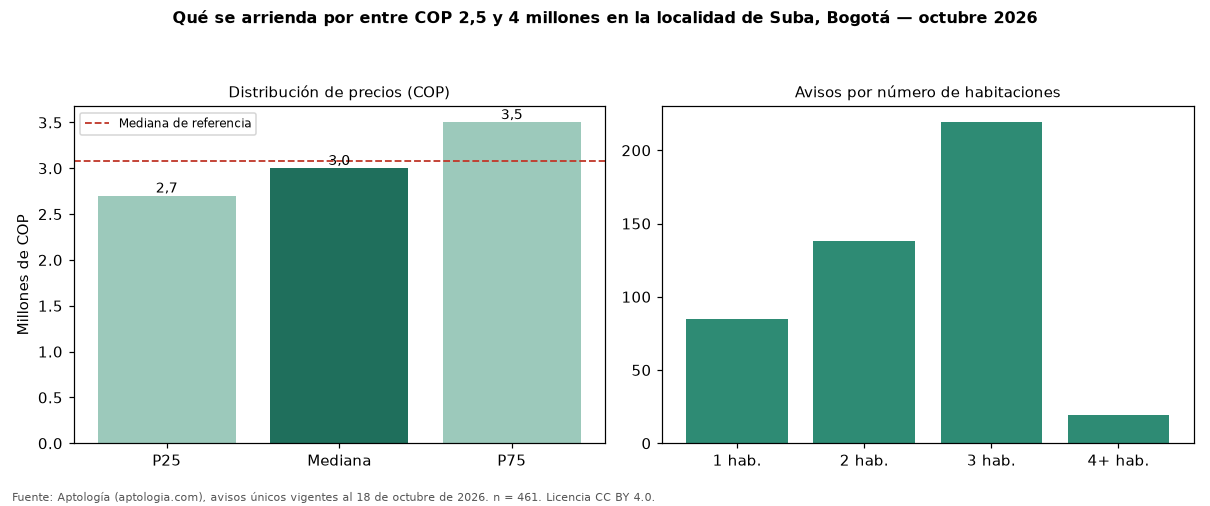

Values plotted in this chart, from the file beside it:
seccion, metrica, valor_cop, n
precio, p25, 2700000, 461
precio, mediana, 3000000, 461
precio, p75, 3500000, 461
cop_por_m2, p25, 35995, 461
cop_por_m2, mediana, 41887, 461
cop_por_m2, p75, 50958, 461
area, area_mediana_m2, 72.0, 461
habitaciones, 1, 2800000, 85
habitaciones, 2, 2850000, 138
habitaciones, 3, 3200000, 219
habitaciones, 4+, 3500000, 19
administracion, mediana, 500000, 191
estrato, moda, 4, 
parqueadero, porcentaje_con_parqueadero, 89.4, 461
referencia, mediana_referencia, 3079400, 2387
referencia, mediana_cop_por_m2_referencia, 37500, 2387
